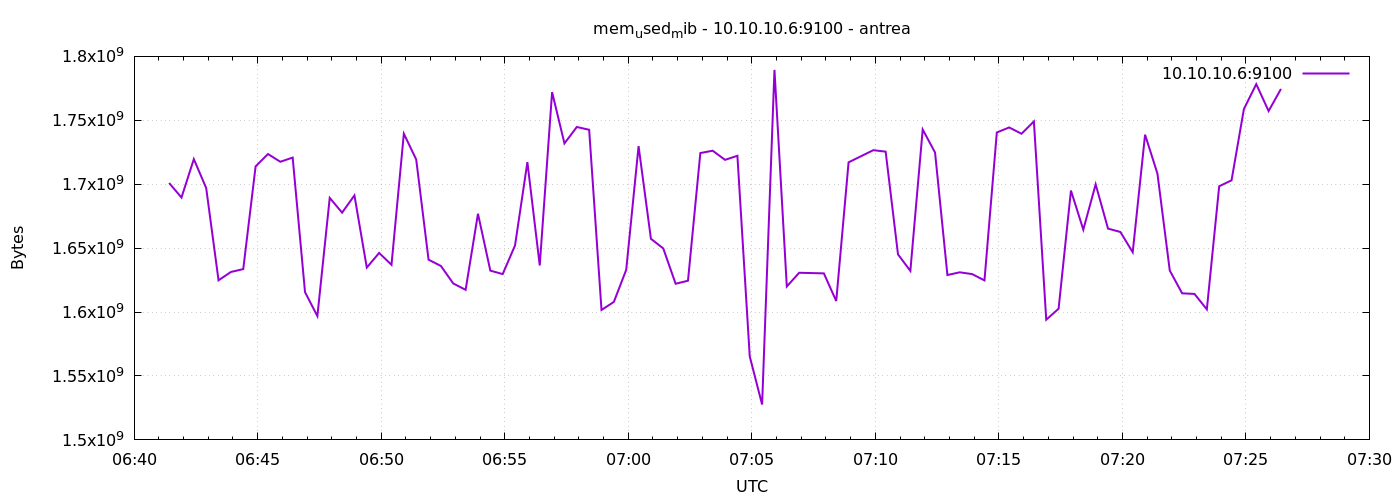

Data behind this chart, as committed beside it:
1777185685	1700962304
1777185715	1689579520
1777185745	1719631872
1777185775	1696993280
1777185805	1624842240
1777185835	1631354880
1777185865	1633619968
1777185895	1713946624
1777185925	1723621376
1777185955	1717563392
1777185985	1720840192
1777186015	1615585280
1777186045	1596829696
1777186075	1689305088
1777186105	1677762560
1777186135	1691258880
1777186165	1634803712
1777186195	1646247936
1777186225	1636945920
1777186255	1739522048
1777186285	1719373824
1777186315	1640960000
1777186345	1636040704
1777186375	1622351872
1777186405	1617395712
1777186435	1676898304
1777186465	1632411648
1777186495	1629700096
1777186525	1652101120
1777186555	1717264384
1777186585	1636438016
1777186615	1772044288
1777186645	1731919872
1777186675	1744769024
1777186705	1742598144
1777186735	1601638400
1777186765	1607958528
1777186795	1633050624
1777186825	1729785856
1777186855	1657303040
1777186885	1649758208
1777186915	1622142976
1777186945	1624518656
1777186975	1724387328
1777187005	1726205952
1777187035	1719054336
1777187065	1722241024
1777187095	1565261824
1777187125	1527672832
1777187155	1789435904
1777187185	1620013056
1777187215	1630736384
1777187245	1630494720
1777187275	1630261248
1777187305	1608605696
1777187335	1717129216
1777187365	1721880576
1777187395	1726623744
1777187425	1725489152
1777187455	1645117440
1777187485	1632186368
... 30 more rows
